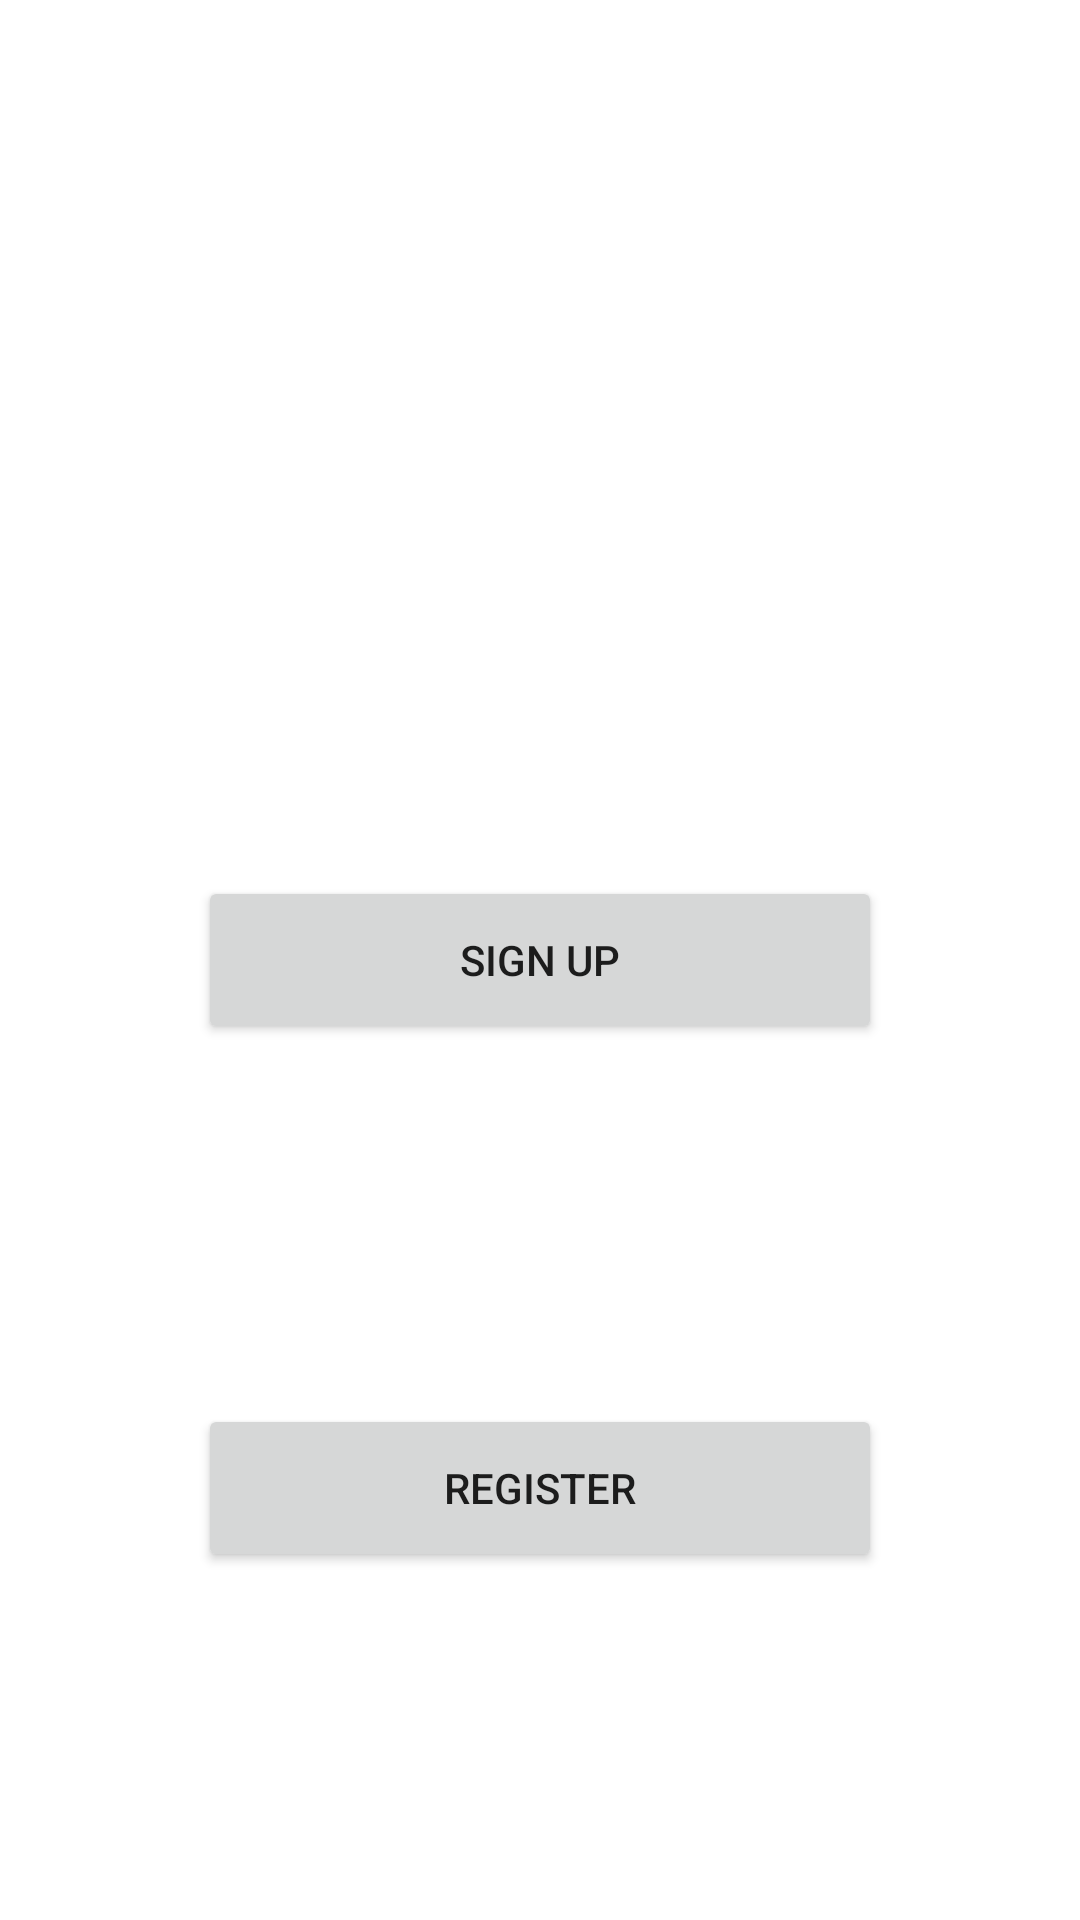

Reconstruct the res/layout file that produces this screen, plus the resources it refers to.
<!-- AndroidManifest.xml: application theme Theme.ProyectoBedu -->
<!-- res/layout/activity_main.xml -->
<?xml version="1.0" encoding="utf-8"?>
<androidx.constraintlayout.widget.ConstraintLayout xmlns:android="http://schemas.android.com/apk/res/android"
    xmlns:app="http://schemas.android.com/apk/res-auto"
    xmlns:tools="http://schemas.android.com/tools"
    android:layout_width="match_parent"
    android:layout_height="match_parent"
    tools:context=".MainActivity">


    <ImageView
        android:id="@+id/imageView"
        android:layout_width="129dp"
        android:layout_height="129dp"
        app:layout_constraintBottom_toTopOf="@+id/button"
        app:layout_constraintEnd_toEndOf="parent"
        app:layout_constraintStart_toStartOf="parent"
        app:layout_constraintTop_toTopOf="parent"
        app:layout_constraintVertical_bias="0.725"
        app:srcCompat="@drawable/user" />

    <Button
        android:id="@+id/button"
        android:layout_width="228dp"
        android:layout_height="56dp"
        android:text="@string/btn_signup"
        app:layout_constraintBottom_toBottomOf="parent"
        app:layout_constraintEnd_toEndOf="parent"
        app:layout_constraintStart_toStartOf="parent"
        app:layout_constraintTop_toTopOf="parent" />

    <Button
        android:id="@+id/button2"
        android:layout_width="228dp"
        android:layout_height="56dp"
        android:layout_marginTop="4dp"
        android:text="@string/btn_register"
        app:layout_constraintBottom_toBottomOf="parent"
        app:layout_constraintEnd_toEndOf="parent"
        app:layout_constraintStart_toStartOf="parent"
        app:layout_constraintTop_toBottomOf="@+id/button" />


</androidx.constraintlayout.widget.ConstraintLayout>
<!-- resources referenced by this layout -->
<resources>
  <string name="btn_register">Register</string>
  <string name="btn_signup">Sign up</string>
  <style name="Theme.ProyectoBedu" parent="Theme.MaterialComponents.DayNight.DarkActionBar">
          
          <item name="colorPrimary">@color/purple_500</item>
          <item name="colorPrimaryVariant">@color/purple_700</item>
          <item name="colorOnPrimary">@color/white</item>
          
          <item name="colorSecondary">@color/teal_200</item>
          <item name="colorSecondaryVariant">@color/teal_700</item>
          <item name="colorOnSecondary">@color/black</item>
          
          <item name="android:statusBarColor" tools:targetApi="l">?attr/colorPrimaryVariant</item>
          
      </style>
  <!-- not gathered from this repository: default colours our renderer supplied (Android Studio template values) -->
  <color name="purple_500">#FF6200EE</color>
  <color name="purple_700">#FF3700B3</color>
  <color name="teal_200">#FF03DAC5</color>
  <color name="teal_700">#FF018786</color>
  <color name="black">#FF000000</color>
  <color name="white">#FFFFFFFF</color>
</resources>
